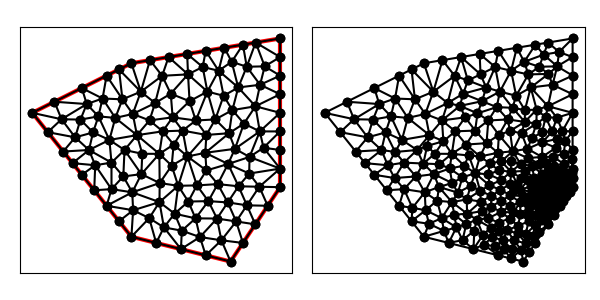

Values plotted in this chart, from the file beside it:
1.300000000000000000e+01, 9.000000000000000000e+00, 1.300000000000000000e+01, 1.500000000000000000e+01, 7.000000000000000000e+00, 1.400000000000000000e+01, 3.000000000000000000e+00, 1.200000000000000000e+01, 7.000000000000000000e+00, 7.000000000000000000e+00, 1.100000000000000000e+01, 6.000000000000000000e+00, 1.063090859192367255e+01, 6.857274224228984139e+00, 1.100000000000000000e+01, 6.000000000000000000e+00, 1.150000000000000000e+01, 6.750000000000000000e+00, 1.104363619730789026e+01, 6.535758074742994417e+00, 0.000000000000000000e+00, 1.143087028940392574e-01
1.300000000000000000e+01, 9.000000000000000000e+00, 1.300000000000000000e+01, 1.500000000000000000e+01, 7.000000000000000000e+00, 1.400000000000000000e+01, 3.000000000000000000e+00, 1.200000000000000000e+01, 7.000000000000000000e+00, 7.000000000000000000e+00, 1.100000000000000000e+01, 6.000000000000000000e+00, 7.000000000000000000e+00, 7.000000000000000000e+00, 7.718965184360811804e+00, 7.750860737443244552e+00, 7.070011820305014183e+00, 8.070206030642376405e+00, 7.262992334888608070e+00, 7.607022256028540319e+00, 0.000000000000000000e+00, 2.306249813819116756e-01
1.300000000000000000e+01, 9.000000000000000000e+00, 1.300000000000000000e+01, 1.500000000000000000e+01, 7.000000000000000000e+00, 1.400000000000000000e+01, 3.000000000000000000e+00, 1.200000000000000000e+01, 7.000000000000000000e+00, 7.000000000000000000e+00, 1.100000000000000000e+01, 6.000000000000000000e+00, 1.090035701578746341e+01, 9.935255623501323186e+00, 1.117896485157012343e+01, 1.054760186813424916e+01, 9.981997938473176291e+00, 1.038717079421162914e+01, 1.068710660194358830e+01, 1.029000942861573265e+01, 0.000000000000000000e+00, 1.612302952105112430e-01
1.300000000000000000e+01, 9.000000000000000000e+00, 1.300000000000000000e+01, 1.500000000000000000e+01, 7.000000000000000000e+00, 1.400000000000000000e+01, 3.000000000000000000e+00, 1.200000000000000000e+01, 7.000000000000000000e+00, 7.000000000000000000e+00, 1.100000000000000000e+01, 6.000000000000000000e+00, 1.200000000000000000e+01, 7.500000000000000000e+00, 1.166071428571428470e+01, 8.267857142857142350e+00, 1.122704081632653050e+01, 7.617346938775508391e+00, 1.162925170068027114e+01, 7.795068027210883876e+00, 0.000000000000000000e+00, 7.372258788943049368e-02
1.300000000000000000e+01, 9.000000000000000000e+00, 1.300000000000000000e+01, 1.500000000000000000e+01, 7.000000000000000000e+00, 1.400000000000000000e+01, 3.000000000000000000e+00, 1.200000000000000000e+01, 7.000000000000000000e+00, 7.000000000000000000e+00, 1.100000000000000000e+01, 6.000000000000000000e+00, 1.010489000795123182e+01, 8.437301219188974244e+00, 9.642857142857142350e+00, 9.071428571428571175e+00, 9.295322839159307904e+00, 8.420099684623883363e+00, 9.681023329989226767e+00, 8.642943158413809002e+00, 0.000000000000000000e+00, 1.430586926010356252e-01
1.300000000000000000e+01, 9.000000000000000000e+00, 1.300000000000000000e+01, 1.500000000000000000e+01, 7.000000000000000000e+00, 1.400000000000000000e+01, 3.000000000000000000e+00, 1.200000000000000000e+01, 7.000000000000000000e+00, 7.000000000000000000e+00, 1.100000000000000000e+01, 6.000000000000000000e+00, 1.216071428571428470e+01, 9.017857142857142350e+00, 1.175219291161589830e+01, 9.549495417375789330e+00, 1.132142857142857117e+01, 9.035714285714286476e+00, 1.174477858958625198e+01, 9.201022281982405460e+00, 0.000000000000000000e+00, 3.862692460177344356e-02
1.300000000000000000e+01, 9.000000000000000000e+00, 1.300000000000000000e+01, 1.500000000000000000e+01, 7.000000000000000000e+00, 1.400000000000000000e+01, 3.000000000000000000e+00, 1.200000000000000000e+01, 7.000000000000000000e+00, 7.000000000000000000e+00, 1.100000000000000000e+01, 6.000000000000000000e+00, 1.175219291161589830e+01, 9.549495417375789330e+00, 1.300000000000000000e+01, 9.750000000000000000e+00, 1.176645498624982089e+01, 1.021981292517006779e+01, 1.217288263262190640e+01, 9.839769447515285705e+00, 1.000000000000000000e+00, 9.369288122276384079e-02
1.300000000000000000e+01, 9.000000000000000000e+00, 1.300000000000000000e+01, 1.500000000000000000e+01, 7.000000000000000000e+00, 1.400000000000000000e+01, 3.000000000000000000e+00, 1.200000000000000000e+01, 7.000000000000000000e+00, 7.000000000000000000e+00, 1.100000000000000000e+01, 6.000000000000000000e+00, 1.045408163265306101e+01, 7.734693877551021224e+00, 1.010489000795123182e+01, 8.437301219188974244e+00, 9.588202593623529779e+00, 7.742433940722106556e+00, 1.004905807807593909e+01, 7.971476345820700082e+00, 0.000000000000000000e+00, 1.267272123504439019e-01
1.300000000000000000e+01, 9.000000000000000000e+00, 1.300000000000000000e+01, 1.500000000000000000e+01, 7.000000000000000000e+00, 1.400000000000000000e+01, 3.000000000000000000e+00, 1.200000000000000000e+01, 7.000000000000000000e+00, 7.000000000000000000e+00, 1.100000000000000000e+01, 6.000000000000000000e+00, 8.000000000000000000e+00, 6.750000000000000000e+00, 7.718965184360811804e+00, 7.750860737443244552e+00, 7.000000000000000000e+00, 7.000000000000000000e+00, 7.572988394786936972e+00, 7.166953579147747888e+00, 0.000000000000000000e+00, 2.274494199942118100e-01
1.300000000000000000e+01, 9.000000000000000000e+00, 1.300000000000000000e+01, 1.500000000000000000e+01, 7.000000000000000000e+00, 1.400000000000000000e+01, 3.000000000000000000e+00, 1.200000000000000000e+01, 7.000000000000000000e+00, 7.000000000000000000e+00, 1.100000000000000000e+01, 6.000000000000000000e+00, 1.200000000000000000e+01, 7.500000000000000000e+00, 1.250000000000000000e+01, 8.250000000000000000e+00, 1.166071428571428470e+01, 8.267857142857142350e+00, 1.205357142857142883e+01, 8.005952380952381375e+00, 0.000000000000000000e+00, 4.556736004112574984e-02
1.300000000000000000e+01, 9.000000000000000000e+00, 1.300000000000000000e+01, 1.500000000000000000e+01, 7.000000000000000000e+00, 1.400000000000000000e+01, 3.000000000000000000e+00, 1.200000000000000000e+01, 7.000000000000000000e+00, 7.000000000000000000e+00, 1.100000000000000000e+01, 6.000000000000000000e+00, 1.088775510204081520e+01, 8.385204081632654294e+00, 1.045408163265306101e+01, 7.734693877551021224e+00, 1.122704081632653050e+01, 7.617346938775508391e+00, 1.085629251700680165e+01, 7.912414965986394044e+00, 0.000000000000000000e+00, 1.042456272811928819e-01
1.300000000000000000e+01, 9.000000000000000000e+00, 1.300000000000000000e+01, 1.500000000000000000e+01, 7.000000000000000000e+00, 1.400000000000000000e+01, 3.000000000000000000e+00, 1.200000000000000000e+01, 7.000000000000000000e+00, 7.000000000000000000e+00, 1.100000000000000000e+01, 6.000000000000000000e+00, 9.642857142857142350e+00, 9.071428571428571175e+00, 1.048365027829313512e+01, 9.124420222634510580e+00, 1.002694569470828512e+01, 9.674006285544770378e+00, 1.005115103861952086e+01, 9.289951693202617378e+00, 0.000000000000000000e+00, 1.352857313492967506e-01
1.300000000000000000e+01, 9.000000000000000000e+00, 1.300000000000000000e+01, 1.500000000000000000e+01, 7.000000000000000000e+00, 1.400000000000000000e+01, 3.000000000000000000e+00, 1.200000000000000000e+01, 7.000000000000000000e+00, 7.000000000000000000e+00, 1.100000000000000000e+01, 6.000000000000000000e+00, 1.250000000000000000e+01, 8.250000000000000000e+00, 1.300000000000000000e+01, 9.000000000000000000e+00, 1.216071428571428470e+01, 9.017857142857142350e+00, 1.255357142857142883e+01, 8.755952380952381375e+00, 1.000000000000000000e+00, 3.862692460177344356e-02
1.300000000000000000e+01, 9.000000000000000000e+00, 1.300000000000000000e+01, 1.500000000000000000e+01, 7.000000000000000000e+00, 1.400000000000000000e+01, 3.000000000000000000e+00, 1.200000000000000000e+01, 7.000000000000000000e+00, 7.000000000000000000e+00, 1.100000000000000000e+01, 6.000000000000000000e+00, 1.250000000000000000e+01, 8.250000000000000000e+00, 1.216071428571428470e+01, 9.017857142857142350e+00, 1.166071428571428470e+01, 8.267857142857142350e+00, 1.210714285714285587e+01, 8.511904761904760974e+00, 0.000000000000000000e+00, 3.862692460177344356e-02
1.300000000000000000e+01, 9.000000000000000000e+00, 1.300000000000000000e+01, 1.500000000000000000e+01, 7.000000000000000000e+00, 1.400000000000000000e+01, 3.000000000000000000e+00, 1.200000000000000000e+01, 7.000000000000000000e+00, 7.000000000000000000e+00, 1.100000000000000000e+01, 6.000000000000000000e+00, 1.166071428571428470e+01, 8.267857142857142350e+00, 1.216071428571428470e+01, 9.017857142857142350e+00, 1.132142857142857117e+01, 9.035714285714286476e+00, 1.171428571428571352e+01, 8.773809523809523725e+00, 0.000000000000000000e+00, 3.862692460177344356e-02
1.300000000000000000e+01, 9.000000000000000000e+00, 1.300000000000000000e+01, 1.500000000000000000e+01, 7.000000000000000000e+00, 1.400000000000000000e+01, 3.000000000000000000e+00, 1.200000000000000000e+01, 7.000000000000000000e+00, 7.000000000000000000e+00, 1.100000000000000000e+01, 6.000000000000000000e+00, 1.176645498624982089e+01, 1.021981292517006779e+01, 1.233067719941191598e+01, 1.059126314747179087e+01, 1.218105189207802930e+01, 1.125000000000000000e+01, 1.209272802591325480e+01, 1.068702535754728622e+01, 0.000000000000000000e+00, 1.449908074485000420e-01
1.300000000000000000e+01, 9.000000000000000000e+00, 1.300000000000000000e+01, 1.500000000000000000e+01, 7.000000000000000000e+00, 1.400000000000000000e+01, 3.000000000000000000e+00, 1.200000000000000000e+01, 7.000000000000000000e+00, 7.000000000000000000e+00, 1.100000000000000000e+01, 6.000000000000000000e+00, 1.218105189207802930e+01, 1.125000000000000000e+01, 1.300000000000000000e+01, 1.125000000000000000e+01, 1.300000000000000000e+01, 1.200000000000000000e+01, 1.272701729735934428e+01, 1.150000000000000000e+01, 1.000000000000000000e+00, 1.965786635117466596e-01
1.300000000000000000e+01, 9.000000000000000000e+00, 1.300000000000000000e+01, 1.500000000000000000e+01, 7.000000000000000000e+00, 1.400000000000000000e+01, 3.000000000000000000e+00, 1.200000000000000000e+01, 7.000000000000000000e+00, 7.000000000000000000e+00, 1.100000000000000000e+01, 6.000000000000000000e+00, 1.300000000000000000e+01, 1.050000000000000000e+01, 1.233067719941191598e+01, 1.059126314747179087e+01, 1.300000000000000000e+01, 9.750000000000000000e+00, 1.277689239980397140e+01, 1.028042104915726362e+01, 1.000000000000000000e+00, 1.449908074485000420e-01
1.300000000000000000e+01, 9.000000000000000000e+00, 1.300000000000000000e+01, 1.500000000000000000e+01, 7.000000000000000000e+00, 1.400000000000000000e+01, 3.000000000000000000e+00, 1.200000000000000000e+01, 7.000000000000000000e+00, 7.000000000000000000e+00, 1.100000000000000000e+01, 6.000000000000000000e+00, 1.048365027829313512e+01, 9.124420222634510580e+00, 9.642857142857142350e+00, 9.071428571428571175e+00, 1.010489000795123182e+01, 8.437301219188974244e+00, 1.007713247636717036e+01, 8.877716671084018074e+00, 0.000000000000000000e+00, 1.352857313492967506e-01
1.300000000000000000e+01, 9.000000000000000000e+00, 1.300000000000000000e+01, 1.500000000000000000e+01, 7.000000000000000000e+00, 1.400000000000000000e+01, 3.000000000000000000e+00, 1.200000000000000000e+01, 7.000000000000000000e+00, 7.000000000000000000e+00, 1.100000000000000000e+01, 6.000000000000000000e+00, 1.300000000000000000e+01, 9.750000000000000000e+00, 1.175219291161589830e+01, 9.549495417375789330e+00, 1.216071428571428470e+01, 9.017857142857142350e+00, 1.230430239911006218e+01, 9.439117520077642709e+00, 1.000000000000000000e+00, 3.862692460177344356e-02
1.300000000000000000e+01, 9.000000000000000000e+00, 1.300000000000000000e+01, 1.500000000000000000e+01, 7.000000000000000000e+00, 1.400000000000000000e+01, 3.000000000000000000e+00, 1.200000000000000000e+01, 7.000000000000000000e+00, 7.000000000000000000e+00, 1.100000000000000000e+01, 6.000000000000000000e+00, 1.216071428571428470e+01, 9.017857142857142350e+00, 1.300000000000000000e+01, 9.000000000000000000e+00, 1.300000000000000000e+01, 9.750000000000000000e+00, 1.272023809523809490e+01, 9.255952380952381375e+00, 1.000000000000000000e+00, 3.862692460177344356e-02
1.300000000000000000e+01, 9.000000000000000000e+00, 1.300000000000000000e+01, 1.500000000000000000e+01, 7.000000000000000000e+00, 1.400000000000000000e+01, 3.000000000000000000e+00, 1.200000000000000000e+01, 7.000000000000000000e+00, 7.000000000000000000e+00, 1.100000000000000000e+01, 6.000000000000000000e+00, 1.175219291161589830e+01, 9.549495417375789330e+00, 1.176645498624982089e+01, 1.021981292517006779e+01, 1.090035701578746341e+01, 9.935255623501323186e+00, 1.147300163788439420e+01, 9.901521322015726767e+00, 0.000000000000000000e+00, 9.369288122276384079e-02
1.300000000000000000e+01, 9.000000000000000000e+00, 1.300000000000000000e+01, 1.500000000000000000e+01, 7.000000000000000000e+00, 1.400000000000000000e+01, 3.000000000000000000e+00, 1.200000000000000000e+01, 7.000000000000000000e+00, 7.000000000000000000e+00, 1.100000000000000000e+01, 6.000000000000000000e+00, 1.088775510204081520e+01, 8.385204081632654294e+00, 1.166071428571428470e+01, 8.267857142857142350e+00, 1.132142857142857117e+01, 9.035714285714286476e+00, 1.128996598639455584e+01, 8.562925170068027114e+00, 0.000000000000000000e+00, 7.372258788943049368e-02
1.300000000000000000e+01, 9.000000000000000000e+00, 1.300000000000000000e+01, 1.500000000000000000e+01, 7.000000000000000000e+00, 1.400000000000000000e+01, 3.000000000000000000e+00, 1.200000000000000000e+01, 7.000000000000000000e+00, 7.000000000000000000e+00, 1.100000000000000000e+01, 6.000000000000000000e+00, 1.166071428571428470e+01, 8.267857142857142350e+00, 1.088775510204081520e+01, 8.385204081632654294e+00, 1.122704081632653050e+01, 7.617346938775508391e+00, 1.125850340136054228e+01, 8.090136054421767753e+00, 0.000000000000000000e+00, 7.372258788943049368e-02
1.300000000000000000e+01, 9.000000000000000000e+00, 1.300000000000000000e+01, 1.500000000000000000e+01, 7.000000000000000000e+00, 1.400000000000000000e+01, 3.000000000000000000e+00, 1.200000000000000000e+01, 7.000000000000000000e+00, 7.000000000000000000e+00, 1.100000000000000000e+01, 6.000000000000000000e+00, 1.048365027829313512e+01, 9.124420222634510580e+00, 1.088775510204081520e+01, 8.385204081632654294e+00, 1.132142857142857117e+01, 9.035714285714286476e+00, 1.089761131725417442e+01, 8.848446196660482599e+00, 0.000000000000000000e+00, 8.336030834908202125e-02
1.300000000000000000e+01, 9.000000000000000000e+00, 1.300000000000000000e+01, 1.500000000000000000e+01, 7.000000000000000000e+00, 1.400000000000000000e+01, 3.000000000000000000e+00, 1.200000000000000000e+01, 7.000000000000000000e+00, 7.000000000000000000e+00, 1.100000000000000000e+01, 6.000000000000000000e+00, 1.010489000795123182e+01, 8.437301219188974244e+00, 1.088775510204081520e+01, 8.385204081632654294e+00, 1.048365027829313512e+01, 9.124420222634510580e+00, 1.049209846276172620e+01, 8.648975174485379114e+00, 0.000000000000000000e+00, 1.042456272811928819e-01
1.300000000000000000e+01, 9.000000000000000000e+00, 1.300000000000000000e+01, 1.500000000000000000e+01, 7.000000000000000000e+00, 1.400000000000000000e+01, 3.000000000000000000e+00, 1.200000000000000000e+01, 7.000000000000000000e+00, 7.000000000000000000e+00, 1.100000000000000000e+01, 6.000000000000000000e+00, 9.765065244301268876e+00, 6.988205244824010620e+00, 1.063090859192367255e+01, 6.857274224228984139e+00, 1.045408163265306101e+01, 7.734693877551021224e+00, 1.028335182295933414e+01, 7.193391115534672586e+00, 0.000000000000000000e+00, 1.267272123504439019e-01
1.300000000000000000e+01, 9.000000000000000000e+00, 1.300000000000000000e+01, 1.500000000000000000e+01, 7.000000000000000000e+00, 1.400000000000000000e+01, 3.000000000000000000e+00, 1.200000000000000000e+01, 7.000000000000000000e+00, 7.000000000000000000e+00, 1.100000000000000000e+01, 6.000000000000000000e+00, 1.150000000000000000e+01, 6.750000000000000000e+00, 1.200000000000000000e+01, 7.500000000000000000e+00, 1.122704081632653050e+01, 7.617346938775508391e+00, 1.157568027210884232e+01, 7.289115646258502501e+00, 0.000000000000000000e+00, 8.380214481176116725e-02
1.300000000000000000e+01, 9.000000000000000000e+00, 1.300000000000000000e+01, 1.500000000000000000e+01, 7.000000000000000000e+00, 1.400000000000000000e+01, 3.000000000000000000e+00, 1.200000000000000000e+01, 7.000000000000000000e+00, 7.000000000000000000e+00, 1.100000000000000000e+01, 6.000000000000000000e+00, 1.090035701578746341e+01, 9.935255623501323186e+00, 1.132142857142857117e+01, 9.035714285714286476e+00, 1.175219291161589830e+01, 9.549495417375789330e+00, 1.132465949961064489e+01, 9.506821775530466923e+00, 0.000000000000000000e+00, 8.336030834908202125e-02
1.300000000000000000e+01, 9.000000000000000000e+00, 1.300000000000000000e+01, 1.500000000000000000e+01, 7.000000000000000000e+00, 1.400000000000000000e+01, 3.000000000000000000e+00, 1.200000000000000000e+01, 7.000000000000000000e+00, 7.000000000000000000e+00, 1.100000000000000000e+01, 6.000000000000000000e+00, 1.090035701578746341e+01, 9.935255623501323186e+00, 1.176645498624982089e+01, 1.021981292517006779e+01, 1.117896485157012343e+01, 1.054760186813424916e+01, 1.128192561786913473e+01, 1.023422347226854612e+01, 0.000000000000000000e+00, 1.612302952105112430e-01
1.300000000000000000e+01, 9.000000000000000000e+00, 1.300000000000000000e+01, 1.500000000000000000e+01, 7.000000000000000000e+00, 1.400000000000000000e+01, 3.000000000000000000e+00, 1.200000000000000000e+01, 7.000000000000000000e+00, 7.000000000000000000e+00, 1.100000000000000000e+01, 6.000000000000000000e+00, 9.295322839159307904e+00, 8.420099684623883363e+00, 9.588202593623529779e+00, 7.742433940722106556e+00, 1.010489000795123182e+01, 8.437301219188974244e+00, 9.662805146911358278e+00, 8.199944948178321980e+00, 0.000000000000000000e+00, 1.430586926010356252e-01
1.300000000000000000e+01, 9.000000000000000000e+00, 1.300000000000000000e+01, 1.500000000000000000e+01, 7.000000000000000000e+00, 1.400000000000000000e+01, 3.000000000000000000e+00, 1.200000000000000000e+01, 7.000000000000000000e+00, 7.000000000000000000e+00, 1.100000000000000000e+01, 6.000000000000000000e+00, 1.045408163265306101e+01, 7.734693877551021224e+00, 1.088775510204081520e+01, 8.385204081632654294e+00, 1.010489000795123182e+01, 8.437301219188974244e+00, 1.048224224754837053e+01, 8.185733059457549032e+00, 0.000000000000000000e+00, 1.042456272811928819e-01
1.300000000000000000e+01, 9.000000000000000000e+00, 1.300000000000000000e+01, 1.500000000000000000e+01, 7.000000000000000000e+00, 1.400000000000000000e+01, 3.000000000000000000e+00, 1.200000000000000000e+01, 7.000000000000000000e+00, 7.000000000000000000e+00, 1.100000000000000000e+01, 6.000000000000000000e+00, 9.765065244301268876e+00, 6.988205244824010620e+00, 1.045408163265306101e+01, 7.734693877551021224e+00, 9.588202593623529779e+00, 7.742433940722106556e+00, 9.935783156859287146e+00, 7.488444354365713984e+00, 0.000000000000000000e+00, 1.267272123504439019e-01
1.300000000000000000e+01, 9.000000000000000000e+00, 1.300000000000000000e+01, 1.500000000000000000e+01, 7.000000000000000000e+00, 1.400000000000000000e+01, 3.000000000000000000e+00, 1.200000000000000000e+01, 7.000000000000000000e+00, 7.000000000000000000e+00, 1.100000000000000000e+01, 6.000000000000000000e+00, 1.063090859192367255e+01, 6.857274224228984139e+00, 1.122704081632653050e+01, 7.617346938775508391e+00, 1.045408163265306101e+01, 7.734693877551021224e+00, 1.077067701363442076e+01, 7.403105013518504585e+00, 0.000000000000000000e+00, 1.095122943039730512e-01
1.300000000000000000e+01, 9.000000000000000000e+00, 1.300000000000000000e+01, 1.500000000000000000e+01, 7.000000000000000000e+00, 1.400000000000000000e+01, 3.000000000000000000e+00, 1.200000000000000000e+01, 7.000000000000000000e+00, 7.000000000000000000e+00, 1.100000000000000000e+01, 6.000000000000000000e+00, 7.034184904353145917e+00, 8.792589804754969762e+00, 7.070011820305014183e+00, 8.070206030642376405e+00, 8.133289500321824406e+00, 8.397733881997709204e+00, 7.412495408326660318e+00, 8.420176572465019049e+00, 0.000000000000000000e+00, 2.928638836358706810e-01
1.300000000000000000e+01, 9.000000000000000000e+00, 1.300000000000000000e+01, 1.500000000000000000e+01, 7.000000000000000000e+00, 1.400000000000000000e+01, 3.000000000000000000e+00, 1.200000000000000000e+01, 7.000000000000000000e+00, 7.000000000000000000e+00, 1.100000000000000000e+01, 6.000000000000000000e+00, 9.033957963012896997e+00, 7.244376020222031975e+00, 8.312112185403709219e+00, 7.377525647340807069e+00, 9.000000000000000000e+00, 6.500000000000000000e+00, 8.782023382805535405e+00, 7.040633889187613015e+00, 0.000000000000000000e+00, 1.698709156170550294e-01
1.300000000000000000e+01, 9.000000000000000000e+00, 1.300000000000000000e+01, 1.500000000000000000e+01, 7.000000000000000000e+00, 1.400000000000000000e+01, 3.000000000000000000e+00, 1.200000000000000000e+01, 7.000000000000000000e+00, 7.000000000000000000e+00, 1.100000000000000000e+01, 6.000000000000000000e+00, 8.742923064284747525e+00, 7.930340662500241500e+00, 9.033957963012896997e+00, 7.244376020222031975e+00, 9.588202593623529779e+00, 7.742433940722106556e+00, 9.121694540307059285e+00, 7.639050207814793048e+00, 0.000000000000000000e+00, 1.553756774013271280e-01
1.300000000000000000e+01, 9.000000000000000000e+00, 1.300000000000000000e+01, 1.500000000000000000e+01, 7.000000000000000000e+00, 1.400000000000000000e+01, 3.000000000000000000e+00, 1.200000000000000000e+01, 7.000000000000000000e+00, 7.000000000000000000e+00, 1.100000000000000000e+01, 6.000000000000000000e+00, 9.033957963012896997e+00, 7.244376020222031975e+00, 9.000000000000000000e+00, 6.500000000000000000e+00, 9.765065244301268876e+00, 6.988205244824010620e+00, 9.266341069104720773e+00, 6.910860421682014199e+00, 0.000000000000000000e+00, 1.648077009707630269e-01
1.300000000000000000e+01, 9.000000000000000000e+00, 1.300000000000000000e+01, 1.500000000000000000e+01, 7.000000000000000000e+00, 1.400000000000000000e+01, 3.000000000000000000e+00, 1.200000000000000000e+01, 7.000000000000000000e+00, 7.000000000000000000e+00, 1.100000000000000000e+01, 6.000000000000000000e+00, 9.261573658958869970e+00, 1.023915102936839894e+01, 9.981997938473176291e+00, 1.038717079421162914e+01, 1.002432663527570433e+01, 1.110774844932746852e+01, 9.755966077569249606e+00, 1.057802342430249887e+01, 0.000000000000000000e+00, 2.421798902087387295e-01
1.300000000000000000e+01, 9.000000000000000000e+00, 1.300000000000000000e+01, 1.500000000000000000e+01, 7.000000000000000000e+00, 1.400000000000000000e+01, 3.000000000000000000e+00, 1.200000000000000000e+01, 7.000000000000000000e+00, 7.000000000000000000e+00, 1.100000000000000000e+01, 6.000000000000000000e+00, 8.742923064284747525e+00, 7.930340662500241500e+00, 9.588202593623529779e+00, 7.742433940722106556e+00, 9.295322839159307904e+00, 8.420099684623883363e+00, 9.208816165689194477e+00, 8.030958095948742326e+00, 0.000000000000000000e+00, 1.553756774013271280e-01
1.300000000000000000e+01, 9.000000000000000000e+00, 1.300000000000000000e+01, 1.500000000000000000e+01, 7.000000000000000000e+00, 1.400000000000000000e+01, 3.000000000000000000e+00, 1.200000000000000000e+01, 7.000000000000000000e+00, 7.000000000000000000e+00, 1.100000000000000000e+01, 6.000000000000000000e+00, 8.312112185403709219e+00, 7.377525647340807069e+00, 7.718965184360811804e+00, 7.750860737443244552e+00, 8.000000000000000000e+00, 6.750000000000000000e+00, 8.010359123254840341e+00, 7.292795461594683282e+00, 0.000000000000000000e+00, 2.190124990984155251e-01
1.300000000000000000e+01, 9.000000000000000000e+00, 1.300000000000000000e+01, 1.500000000000000000e+01, 7.000000000000000000e+00, 1.400000000000000000e+01, 3.000000000000000000e+00, 1.200000000000000000e+01, 7.000000000000000000e+00, 7.000000000000000000e+00, 1.100000000000000000e+01, 6.000000000000000000e+00, 9.765065244301268876e+00, 6.988205244824010620e+00, 9.000000000000000000e+00, 6.500000000000000000e+00, 1.000000000000000000e+01, 6.250000000000000000e+00, 9.588355081433755700e+00, 6.579401748274669615e+00, 0.000000000000000000e+00, 1.459642487372531938e-01
1.300000000000000000e+01, 9.000000000000000000e+00, 1.300000000000000000e+01, 1.500000000000000000e+01, 7.000000000000000000e+00, 1.400000000000000000e+01, 3.000000000000000000e+00, 1.200000000000000000e+01, 7.000000000000000000e+00, 7.000000000000000000e+00, 1.100000000000000000e+01, 6.000000000000000000e+00, 9.765065244301268876e+00, 6.988205244824010620e+00, 1.000000000000000000e+01, 6.250000000000000000e+00, 1.063090859192367255e+01, 6.857274224228984139e+00, 1.013199127874164596e+01, 6.698493156350998845e+00, 0.000000000000000000e+00, 1.369409781380009072e-01
1.300000000000000000e+01, 9.000000000000000000e+00, 1.300000000000000000e+01, 1.500000000000000000e+01, 7.000000000000000000e+00, 1.400000000000000000e+01, 3.000000000000000000e+00, 1.200000000000000000e+01, 7.000000000000000000e+00, 7.000000000000000000e+00, 1.100000000000000000e+01, 6.000000000000000000e+00, 8.312112185403709219e+00, 7.377525647340807069e+00, 9.033957963012896997e+00, 7.244376020222031975e+00, 8.742923064284747525e+00, 7.930340662500241500e+00, 8.696331070900450655e+00, 7.517414110021026552e+00, 0.000000000000000000e+00, 1.698709156170550294e-01
1.300000000000000000e+01, 9.000000000000000000e+00, 1.300000000000000000e+01, 1.500000000000000000e+01, 7.000000000000000000e+00, 1.400000000000000000e+01, 3.000000000000000000e+00, 1.200000000000000000e+01, 7.000000000000000000e+00, 7.000000000000000000e+00, 1.100000000000000000e+01, 6.000000000000000000e+00, 9.588202593623529779e+00, 7.742433940722106556e+00, 9.033957963012896997e+00, 7.244376020222031975e+00, 9.765065244301268876e+00, 6.988205244824010620e+00, 9.462408600312565810e+00, 7.325005068589383939e+00, 0.000000000000000000e+00, 1.553756774013271280e-01
1.300000000000000000e+01, 9.000000000000000000e+00, 1.300000000000000000e+01, 1.500000000000000000e+01, 7.000000000000000000e+00, 1.400000000000000000e+01, 3.000000000000000000e+00, 1.200000000000000000e+01, 7.000000000000000000e+00, 7.000000000000000000e+00, 1.100000000000000000e+01, 6.000000000000000000e+00, 1.100000000000000000e+01, 6.000000000000000000e+00, 1.063090859192367255e+01, 6.857274224228984139e+00, 1.000000000000000000e+01, 6.250000000000000000e+00, 1.054363619730789026e+01, 6.369091408076328342e+00, 0.000000000000000000e+00, 1.252266163457789183e-01
1.300000000000000000e+01, 9.000000000000000000e+00, 1.300000000000000000e+01, 1.500000000000000000e+01, 7.000000000000000000e+00, 1.400000000000000000e+01, 3.000000000000000000e+00, 1.200000000000000000e+01, 7.000000000000000000e+00, 7.000000000000000000e+00, 1.100000000000000000e+01, 6.000000000000000000e+00, 1.063090859192367255e+01, 6.857274224228984139e+00, 1.150000000000000000e+01, 6.750000000000000000e+00, 1.122704081632653050e+01, 7.617346938775508391e+00, 1.111931646941673257e+01, 7.074873721001497806e+00, 0.000000000000000000e+00, 1.095122943039730512e-01
1.300000000000000000e+01, 9.000000000000000000e+00, 1.300000000000000000e+01, 1.500000000000000000e+01, 7.000000000000000000e+00, 1.400000000000000000e+01, 3.000000000000000000e+00, 1.200000000000000000e+01, 7.000000000000000000e+00, 7.000000000000000000e+00, 1.100000000000000000e+01, 6.000000000000000000e+00, 9.295322839159307904e+00, 8.420099684623883363e+00, 8.887880676566801696e+00, 9.055884220178175070e+00, 8.742923064284747525e+00, 7.930340662500241500e+00, 8.975375526670285709e+00, 8.468774855767433607e+00, 0.000000000000000000e+00, 1.632619054234826228e-01
1.300000000000000000e+01, 9.000000000000000000e+00, 1.300000000000000000e+01, 1.500000000000000000e+01, 7.000000000000000000e+00, 1.400000000000000000e+01, 3.000000000000000000e+00, 1.200000000000000000e+01, 7.000000000000000000e+00, 7.000000000000000000e+00, 1.100000000000000000e+01, 6.000000000000000000e+00, 6.197882527879009729e+00, 8.920806022303207072e+00, 5.500000000000000000e+00, 8.875000000000000000e+00, 6.000000000000000000e+00, 8.250000000000000000e+00, 5.899294175959670206e+00, 8.681935340767735099e+00, 0.000000000000000000e+00, 2.796694678142987445e-01
1.300000000000000000e+01, 9.000000000000000000e+00, 1.300000000000000000e+01, 1.500000000000000000e+01, 7.000000000000000000e+00, 1.400000000000000000e+01, 3.000000000000000000e+00, 1.200000000000000000e+01, 7.000000000000000000e+00, 7.000000000000000000e+00, 1.100000000000000000e+01, 6.000000000000000000e+00, 8.312112185403709219e+00, 7.377525647340807069e+00, 8.000000000000000000e+00, 6.750000000000000000e+00, 9.000000000000000000e+00, 6.500000000000000000e+00, 8.437370728467902481e+00, 6.875841882446935394e+00, 0.000000000000000000e+00, 1.995188968906537186e-01
1.300000000000000000e+01, 9.000000000000000000e+00, 1.300000000000000000e+01, 1.500000000000000000e+01, 7.000000000000000000e+00, 1.400000000000000000e+01, 3.000000000000000000e+00, 1.200000000000000000e+01, 7.000000000000000000e+00, 7.000000000000000000e+00, 1.100000000000000000e+01, 6.000000000000000000e+00, 8.133289500321824406e+00, 8.397733881997709204e+00, 8.312112185403709219e+00, 7.377525647340807069e+00, 8.742923064284747525e+00, 7.930340662500241500e+00, 8.396108250003427642e+00, 7.901866730612919554e+00, 0.000000000000000000e+00, 1.957196348167881961e-01
1.300000000000000000e+01, 9.000000000000000000e+00, 1.300000000000000000e+01, 1.500000000000000000e+01, 7.000000000000000000e+00, 1.400000000000000000e+01, 3.000000000000000000e+00, 1.200000000000000000e+01, 7.000000000000000000e+00, 7.000000000000000000e+00, 1.100000000000000000e+01, 6.000000000000000000e+00, 1.131054353045873562e+01, 1.302265223655048310e+01, 1.104675769252996353e+01, 1.405872452762996971e+01, 1.051913542807169577e+01, 1.369768743156982715e+01, 1.095881221702013164e+01, 1.359302139858342606e+01, 0.000000000000000000e+00, 5.000000000000000000e-01
1.300000000000000000e+01, 9.000000000000000000e+00, 1.300000000000000000e+01, 1.500000000000000000e+01, 7.000000000000000000e+00, 1.400000000000000000e+01, 3.000000000000000000e+00, 1.200000000000000000e+01, 7.000000000000000000e+00, 7.000000000000000000e+00, 1.100000000000000000e+01, 6.000000000000000000e+00, 8.625977747449072197e+00, 9.869098559345591326e+00, 8.140798784669680543e+00, 9.165883030660211261e+00, 8.887880676566801696e+00, 9.055884220178175070e+00, 8.551552402895184812e+00, 9.363621936727993145e+00, 0.000000000000000000e+00, 2.493424376483941995e-01
1.300000000000000000e+01, 9.000000000000000000e+00, 1.300000000000000000e+01, 1.500000000000000000e+01, 7.000000000000000000e+00, 1.400000000000000000e+01, 3.000000000000000000e+00, 1.200000000000000000e+01, 7.000000000000000000e+00, 7.000000000000000000e+00, 1.100000000000000000e+01, 6.000000000000000000e+00, 7.718965184360811804e+00, 7.750860737443244552e+00, 8.312112185403709219e+00, 7.377525647340807069e+00, 8.133289500321824406e+00, 8.397733881997709204e+00, 8.054788956695448476e+00, 7.842040088927253016e+00, 0.000000000000000000e+00, 2.190124990984155251e-01
1.300000000000000000e+01, 9.000000000000000000e+00, 1.300000000000000000e+01, 1.500000000000000000e+01, 7.000000000000000000e+00, 1.400000000000000000e+01, 3.000000000000000000e+00, 1.200000000000000000e+01, 7.000000000000000000e+00, 7.000000000000000000e+00, 1.100000000000000000e+01, 6.000000000000000000e+00, 6.500000000000000000e+00, 7.625000000000000000e+00, 7.000000000000000000e+00, 7.000000000000000000e+00, 7.070011820305014183e+00, 8.070206030642376405e+00, 6.856670606768337173e+00, 7.565068676880791543e+00, 0.000000000000000000e+00, 2.023534852536141848e-01
1.300000000000000000e+01, 9.000000000000000000e+00, 1.300000000000000000e+01, 1.500000000000000000e+01, 7.000000000000000000e+00, 1.400000000000000000e+01, 3.000000000000000000e+00, 1.200000000000000000e+01, 7.000000000000000000e+00, 7.000000000000000000e+00, 1.100000000000000000e+01, 6.000000000000000000e+00, 1.107552181610127029e+01, 1.210980437773325136e+01, 1.094095803058142913e+01, 1.117684188802999756e+01, 1.154016942607078633e+01, 1.156660145510042348e+01, 1.118554975758449643e+01, 1.161774924028789080e+01, 0.000000000000000000e+00, 1.863648419526697242e-01
1.300000000000000000e+01, 9.000000000000000000e+00, 1.300000000000000000e+01, 1.500000000000000000e+01, 7.000000000000000000e+00, 1.400000000000000000e+01, 3.000000000000000000e+00, 1.200000000000000000e+01, 7.000000000000000000e+00, 7.000000000000000000e+00, 1.100000000000000000e+01, 6.000000000000000000e+00, 1.300000000000000000e+01, 9.750000000000000000e+00, 1.233067719941191598e+01, 1.059126314747179087e+01, 1.176645498624982089e+01, 1.021981292517006779e+01, 1.236571072855391229e+01, 1.018702535754728622e+01, 1.000000000000000000e+00, 1.449908074485000420e-01
1.300000000000000000e+01, 9.000000000000000000e+00, 1.300000000000000000e+01, 1.500000000000000000e+01, 7.000000000000000000e+00, 1.400000000000000000e+01, 3.000000000000000000e+00, 1.200000000000000000e+01, 7.000000000000000000e+00, 7.000000000000000000e+00, 1.100000000000000000e+01, 6.000000000000000000e+00, 1.300000000000000000e+01, 1.125000000000000000e+01, 1.233067719941191598e+01, 1.059126314747179087e+01, 1.300000000000000000e+01, 1.050000000000000000e+01, 1.277689239980397140e+01, 1.078042104915726362e+01, 1.000000000000000000e+00, 1.449908074485000420e-01
1.300000000000000000e+01, 9.000000000000000000e+00, 1.300000000000000000e+01, 1.500000000000000000e+01, 7.000000000000000000e+00, 1.400000000000000000e+01, 3.000000000000000000e+00, 1.200000000000000000e+01, 7.000000000000000000e+00, 7.000000000000000000e+00, 1.100000000000000000e+01, 6.000000000000000000e+00, 8.587797474268221265e+00, 1.277221787930599106e+01, 9.284766467170047832e+00, 1.355175576024836914e+01, 8.240733765262708843e+00, 1.349309740842374694e+01, 8.704432568900324796e+00, 1.327235701599270179e+01, 0.000000000000000000e+00, 3.104055408479715616e-01
1.300000000000000000e+01, 9.000000000000000000e+00, 1.300000000000000000e+01, 1.500000000000000000e+01, 7.000000000000000000e+00, 1.400000000000000000e+01, 3.000000000000000000e+00, 1.200000000000000000e+01, 7.000000000000000000e+00, 7.000000000000000000e+00, 1.100000000000000000e+01, 6.000000000000000000e+00, 1.233067719941191598e+01, 1.059126314747179087e+01, 1.300000000000000000e+01, 1.125000000000000000e+01, 1.218105189207802930e+01, 1.125000000000000000e+01, 1.250390969716331568e+01, 1.103042104915726362e+01, 1.000000000000000000e+00, 1.449908074485000420e-01
1.300000000000000000e+01, 9.000000000000000000e+00, 1.300000000000000000e+01, 1.500000000000000000e+01, 7.000000000000000000e+00, 1.400000000000000000e+01, 3.000000000000000000e+00, 1.200000000000000000e+01, 7.000000000000000000e+00, 7.000000000000000000e+00, 1.100000000000000000e+01, 6.000000000000000000e+00, 1.300000000000000000e+01, 1.200000000000000000e+01, 1.200546713352566819e+01, 1.226384374337450645e+01, 1.218105189207802930e+01, 1.125000000000000000e+01, 1.239550634186790035e+01, 1.183794791445816941e+01, 1.000000000000000000e+00, 1.965786635117466596e-01
... 134 more rows
